The GitHub repository Funky-UWI/FoliageFixerModel contains a labelled image folder "segmented-dataset" with 11 categories: bacterial spot, early blight, late blight, leaf mold, septoria leaf spot, spider mites two-spotted spider mite, target spot, tomato yellow leaf curl virus, tomato mosaic virus, healthy, powdery mildew. Examples follow, each with its label.

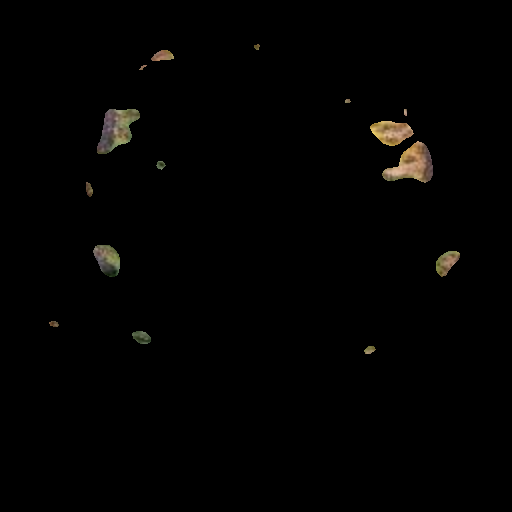
Label: bacterial spot

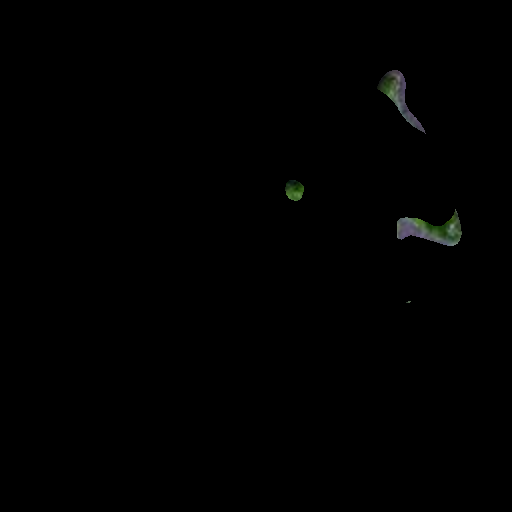
Label: tomato mosaic virus

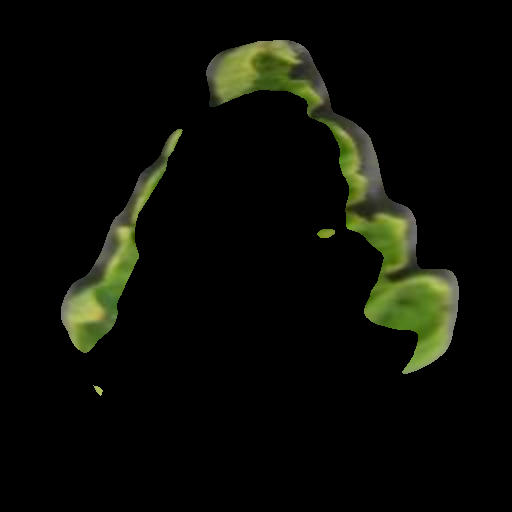
Label: tomato yellow leaf curl virus

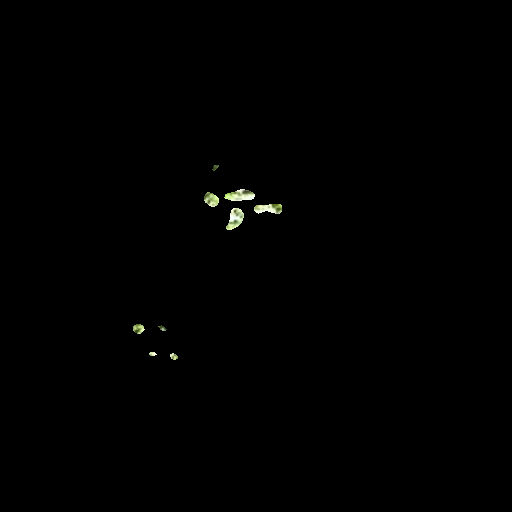
Label: healthy

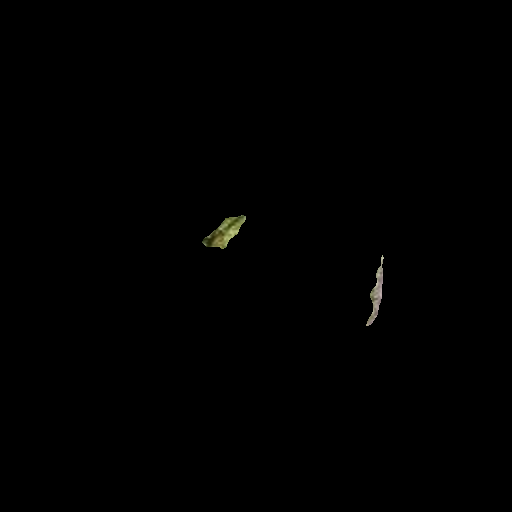
Label: spider mites two-spotted spider mite

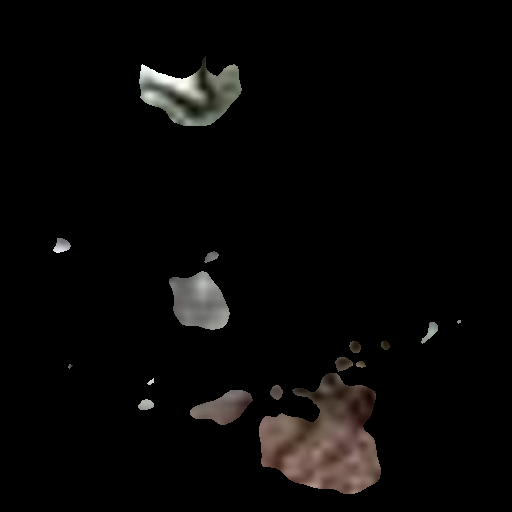
Label: powdery mildew
